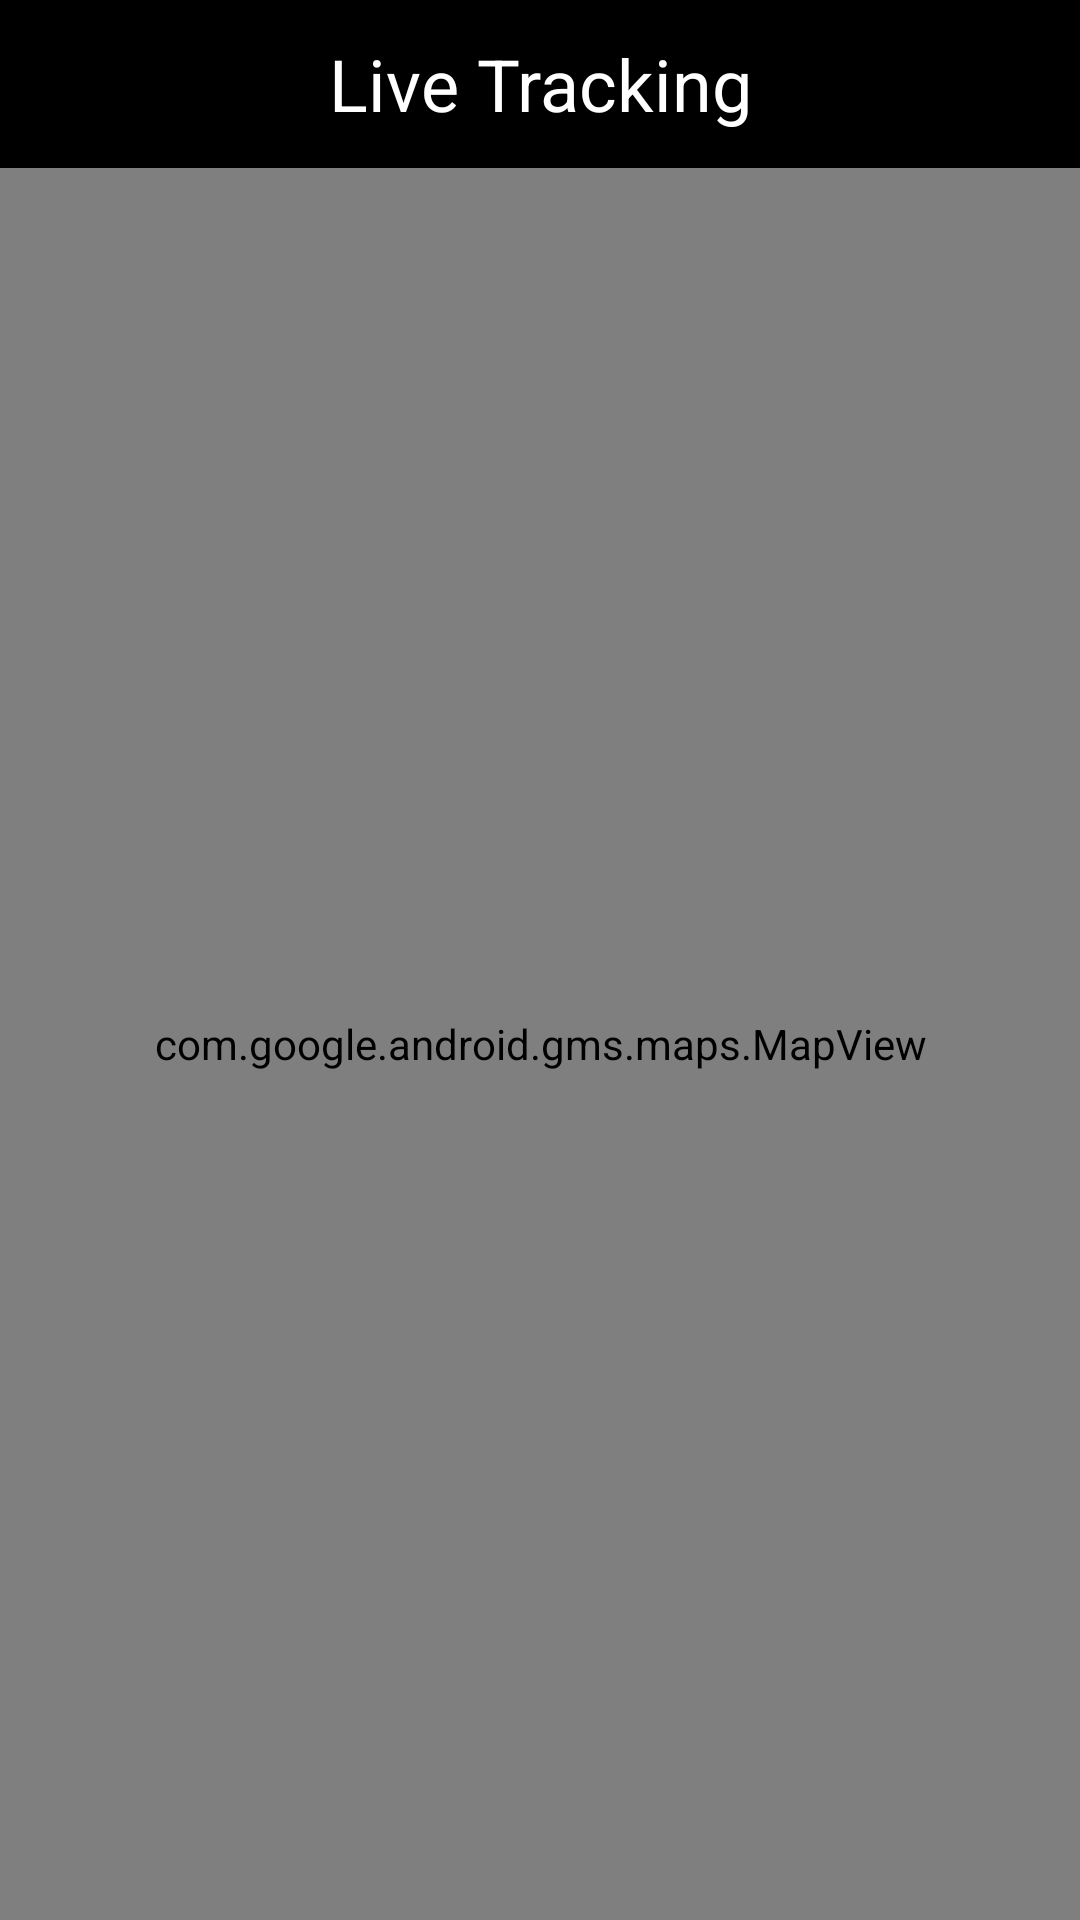

Produce the Android XML layout that renders to this screen, including the resource entries it uses.
<!-- AndroidManifest.xml: application theme AppTheme -->
<!-- res/layout/fragment_livetracking.xml -->
<?xml version="1.0" encoding="utf-8"?>
<LinearLayout xmlns:android="http://schemas.android.com/apk/res/android"
    xmlns:app="http://schemas.android.com/apk/res-auto"
    xmlns:tools="http://schemas.android.com/tools"
    android:layout_width="match_parent"
    android:layout_height="match_parent"
    android:background="@drawable/splashbg"
    android:orientation="vertical"
    tools:context=".MainActivity">
    <androidx.appcompat.widget.Toolbar
        android:id="@+id/toolbar"
        android:layout_width="match_parent"
        android:layout_height="?attr/actionBarSize"
        android:background="#000000"
        app:contentInsetLeft="0dp"
        app:contentInsetStart="0dp"
        app:popupTheme="@style/Theme.AppCompat.Light">
        <LinearLayout
            android:layout_width="match_parent"
            android:layout_height="match_parent"
            android:fitsSystemWindows="false"
            android:orientation="horizontal"
            android:weightSum="1">

            <ImageView
                android:id="@+id/fragment_live_tracking"
                android:layout_width="0dp"
                android:layout_height="match_parent"
                android:layout_weight="0.2"
                android:src="@drawable/left_arrow" />

            <TextView
                android:id="@+id/tool_bar_text"
                android:layout_width="0dp"
                android:layout_height="match_parent"
                android:gravity="center"
                android:layout_weight="0.6"
                android:text="@string/fragment_LiveTracking_Toolbar_header_name"
                android:textAlignment="center"
                android:textColor="#ffffff"
                android:textSize="24sp" />

        </LinearLayout>
    </androidx.appcompat.widget.Toolbar>
    <com.google.android.gms.maps.MapView
        android:id="@+id/mapView"
        android:layout_width="match_parent"
        android:layout_height="match_parent">
    </com.google.android.gms.maps.MapView>
</LinearLayout>
<!-- resources referenced by this layout -->
<resources>
  <string name="fragment_LiveTracking_Toolbar_header_name">Live Tracking</string>
  <style name="AppTheme" parent="Theme.AppCompat.Light.NoActionBar">
          
          <item name="colorPrimary">@color/colorPrimary</item>
          <item name="colorPrimaryDark">@color/colorBlack</item>
          <item name="colorAccent">@color/colorAccent</item>
  
          
          <item name="android:windowFullscreen">false</item>
          <item name="android:windowContentOverlay">@null</item>
          <item name="popupMenuStyle">@style/PopupMenu</item>
  
          
      </style>
  <color name="colorPrimary">#6200EE</color>
  <color name="colorBlack">#000000</color>
  <color name="colorAccent">#03DAC5</color>
  <style name="PopupMenu" parent="ThemeOverlay.AppCompat.Dark">
          <item name="android:popupBackground">@color/colorWhite</item>
          <item name="android:textColor">@color/colorAccent</item>
      </style>
  <color name="colorWhite">#FFFFFF</color>
</resources>
